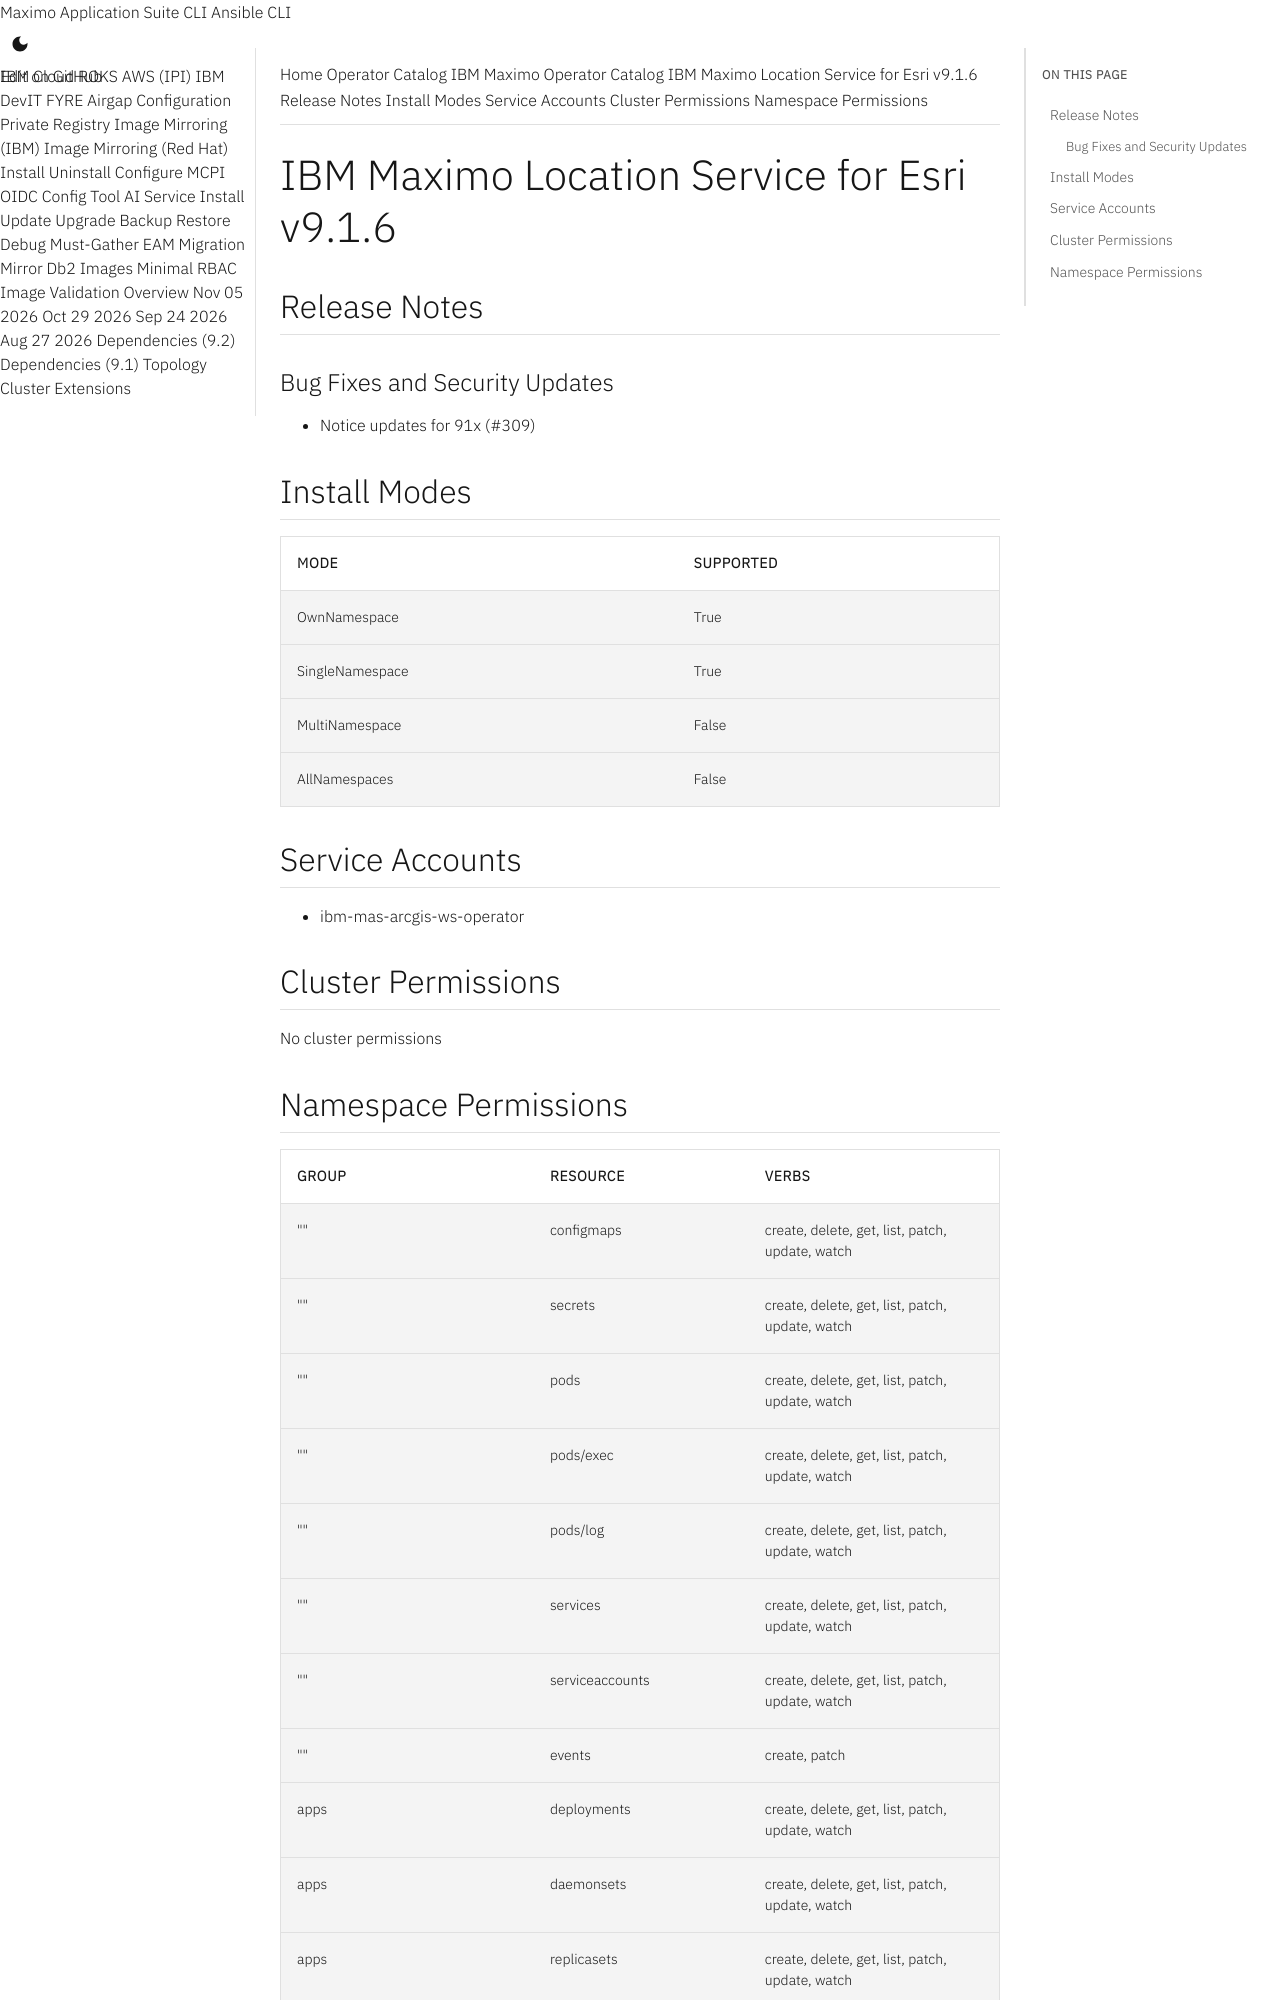

repository: ibm-mas/cli · page: catalogs/packages/ibm-mas-arcgis/9.1.6/index.html · generator: mkdocs

extra_breadcrumb_title_1: Operator Catalog
extra_breadcrumb_title_2: IBM Maximo Operator Catalog
extra_breadcrumb_url_2: ../../../
nav_title: Operator Catalog

IBM Maximo Location Service for Esri v9.1.6
================================================================================

Release Notes
--------------------------------------------------------------------------------
### Bug Fixes and Security Updates
- Notice updates for 91x (#309)

Install Modes
--------------------------------------------------------------------------------
| Mode                 | Supported |
| :------------------- | :-------- |
| OwnNamespace         | True      |
| SingleNamespace      | True      |
| MultiNamespace       | False     |
| AllNamespaces        | False     |

Service Accounts
--------------------------------------------------------------------------------
- ibm-mas-arcgis-ws-operator

Cluster Permissions
--------------------------------------------------------------------------------
No cluster permissions
